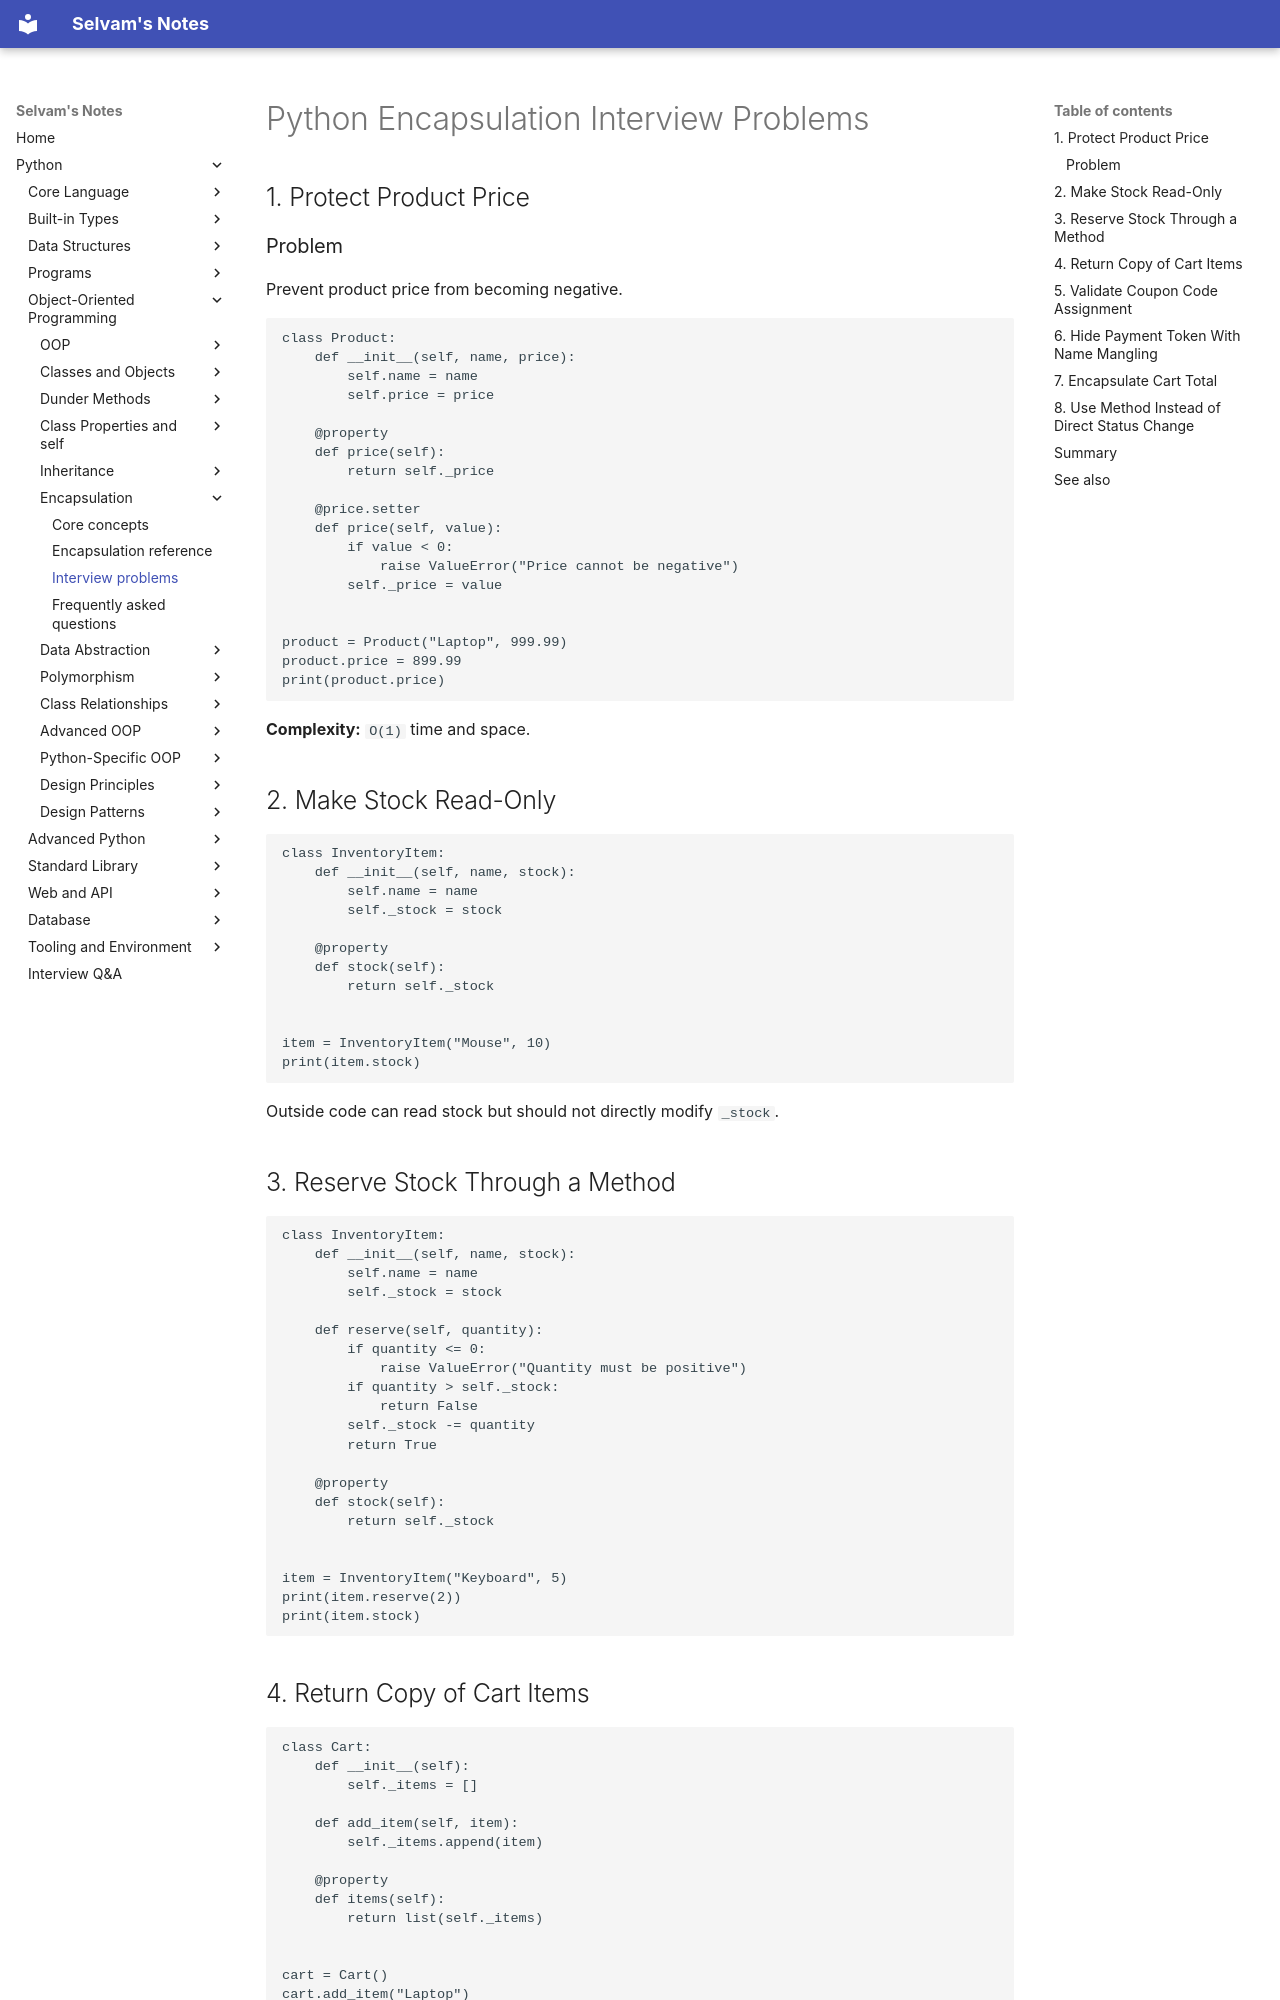

repository: jselvam/notes · page: python/encapsulation/interview-problems/index.html · generator: mkdocs

# Python Encapsulation Interview Problems

## 1. Protect Product Price

### Problem

Prevent product price from becoming negative.

```python
class Product:
    def __init__(self, name, price):
        self.name = name
        self.price = price

    @property
    def price(self):
        return self._price

    @price.setter
    def price(self, value):
        if value < 0:
            raise ValueError("Price cannot be negative")
        self._price = value


product = Product("Laptop", 999.99)
product.price = 899.99
print(product.price)
```

**Complexity:** `O(1)` time and space.

## 2. Make Stock Read-Only

```python
class InventoryItem:
    def __init__(self, name, stock):
        self.name = name
        self._stock = stock

    @property
    def stock(self):
        return self._stock


item = InventoryItem("Mouse", 10)
print(item.stock)
```

Outside code can read stock but should not directly modify `_stock`.

## 3. Reserve Stock Through a Method

```python
class InventoryItem:
    def __init__(self, name, stock):
        self.name = name
        self._stock = stock

    def reserve(self, quantity):
        if quantity <= 0:
            raise ValueError("Quantity must be positive")
        if quantity > self._stock:
            return False
        self._stock -= quantity
        return True

    @property
    def stock(self):
        return self._stock


item = InventoryItem("Keyboard", 5)
print(item.reserve(2))
print(item.stock)
```
